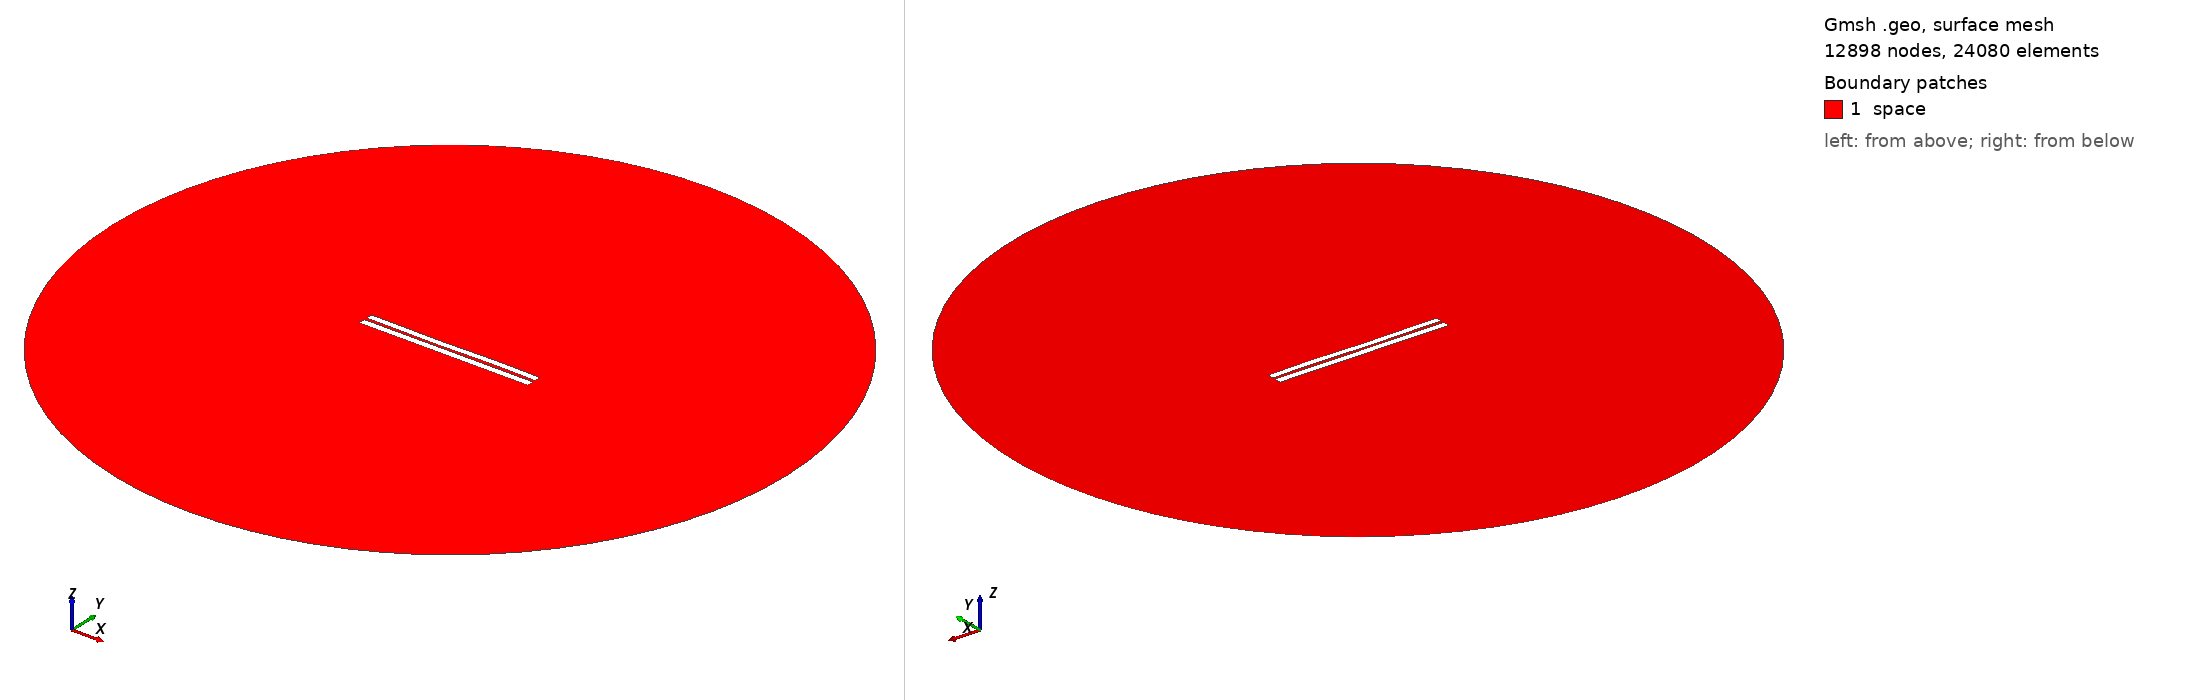

Gmsh geometry script, surface-meshed: 12898 nodes, 24080 surface elements. Boundary patches (legend numbers): 1 space. Left view from above one corner, right view from below the opposite corner. Legend entries are the model's physical surfaces. The drawing asked Gmsh for element sizes between 1% and 20% of the model's largest extent; the script's own settings can give other sizes.

=== 3404.geo (drawn) ===
//---------------------------------------
// Geometry kernel
//---------------------------------------

SetFactory("OpenCASCADE");



//---------------------------------------
// Parameters of the geometry
//---------------------------------------

// Overetch of the upper plate
overetch = 0.125;

// Distance between the plates
distance = 1.5;

// Discretization over the x axis (for the deformation)
nx = 50; 

// Length of the plate
L = 100 - overetch; 

// Number of modes
n = 4; 

// 1st mode coefficient
coeff(1) = 0.0;
beta(1) = 0.596864 * 3.1415926535 / L;

// 2nd mode coefficient
coeff(2) = -0.075;
beta(2) = 1.49418 * 3.1415926535 / L;

// 3rd mode coefficient
coeff(3) = -0.15;
beta(3) = 2.50025 * 3.1415926535 / L;

// 4th mode coefficient
coeff(4) = 0.07499999999999998;
beta(4) = 3.49999 * 3.1415926535 / L;



//---------------------------------------
// Upper plate (deformed rectangle)
//---------------------------------------

// Coordiantes of the upper plate
xmin = -50;
xmax = 50 - overetch;

// Height of the upper plate
yheight = 4 - 2 * overetch;

// Indexes of the points
UpperID[] = {};
LowerID[] = {};
LeftID[] = {};
RightID[] = {};

// Point index
p = 1;

// Horizontal edges
For i In {1:nx}
    x = xmin + (i-1)*(xmax - xmin)/(nx-1);

    y_bottom = distance / 2 + overetch;
    For j In {1:n}
        C = (Cosh(beta(j)*L) + Cos(beta(j)*L)) / (Sinh(beta(j)*L) + Sin(beta(j)*L));
        y_bottom  = y_bottom + coeff(j) * (Cosh(beta(j)*(x+50)) - Cos(beta(j)*(x+50)) - C * (Sinh(beta(j)*(x+50)) - Sin(beta(j)*(x+50))));
    EndFor

    y_top = y_bottom + yheight;

    Point(p) = {x, y_top, 0, 1.0};
    UpperID[i] = p;
    p = p + 1;

    Point(p) = {x, y_bottom, 0, 1.0};
    LowerID[i] = p;
    p = p + 1;
EndFor

// Create point lists
UpperPts[] = {}; LowerPts[] = {};
For i In {1:nx}
  UpperPts[] += {UpperID[i]};
  LowerPts[] += {LowerID[i]};
EndFor

// Build splines
Spline(1) = {UpperPts[]};
Spline(2) = {LowerPts[]};
Line(3) = {LowerPts[nx-1], UpperPts[nx-1]};
Line(4) = {LowerPts[0], UpperPts[0]};

// Build the plane surface
Curve Loop(1) = {2, 3, -1, -4};
Plane Surface(1) = {1};



//---------------------------------------
// Lower plate (rectangle)
//---------------------------------------

// Vertices
Point(1001) = {-50, -1, 0, 1.0};
Point(1002) = { 50, -1, 0, 1.0};
Point(1003) = { 50,  -5, 0, 1.0};
Point(1004) = {-50,  -5, 0, 1.0};

// Edges
Line(5) = {1001, 1002};
Line(6) = {1002, 1003};
Line(7) = {1003, 1004};
Line(8) = {1004, 1001};

// Plane surface
Line Loop(2) = {5, 6, 7, 8};
Plane Surface(2) = {2}; 



//---------------------------------------
// Outer (fictious) boundary
//---------------------------------------

// Points
Point(1005) = {0, 0, 0};       // Center
Point(1006) = {200, 0, 0};     // Start point
Point(1007) = {0, 200, 0};     // 90 degrees
Point(1008) = {-200, 0, 0};    // 180 degrees
Point(1009) = {0, -200, 0};    // 270 degrees

// Circle arcs (each needs start, center, end)
Circle(9) = {1006, 1005, 1007};
Circle(10) = {1007, 1005, 1008};
Circle(11) = {1008, 1005, 1009};
Circle(12) = {1009, 1005, 1006};

// Plane surface for the entire domain
Curve Loop(3) = {9, 10, 11, 12};
Surface(3) = {3};

// Subtract the plates from the whole domain to obtain the actual domain where we want to solve the equations
BooleanDifference{ Surface{3}; Delete; }{ Surface{1}; Surface{2}; Delete; }




//---------------------------------------
// Transfinite Lines/Curves
//---------------------------------------

// Set the number of points on the boundaries
r = 7;

// Plates
Transfinite Curve {1, 2} = 50*r Using Progression 1;
Transfinite Curve {3, 4} = 2*r Using Progression 1;
Transfinite Line {5, 7} = 50*r Using Progression 1;
Transfinite Line {6, 8} = 2*r Using Progression 1;

// Outer boundary
Transfinite Line {9, 10, 11, 12} = 20 Using Progression 1;



//---------------------------------------
// Physical groups
//---------------------------------------                

// Physical curves (boundaries)
Physical Line("force_segment", 10) = {2};
Physical Line("upper_plate", 11) = {1, 3, 4};
Physical Line("lower_plate", 12) = {5, 6, 7, 8};
Physical Line("boundary", 20) = {9, 10, 11, 12};

// Physical Surfaces
Physical Surface("space", 30) = {3};



//---------------------------------------
// 6. Generate the Mesh
//---------------------------------------

// 2D mesh generation
Mesh 2;
